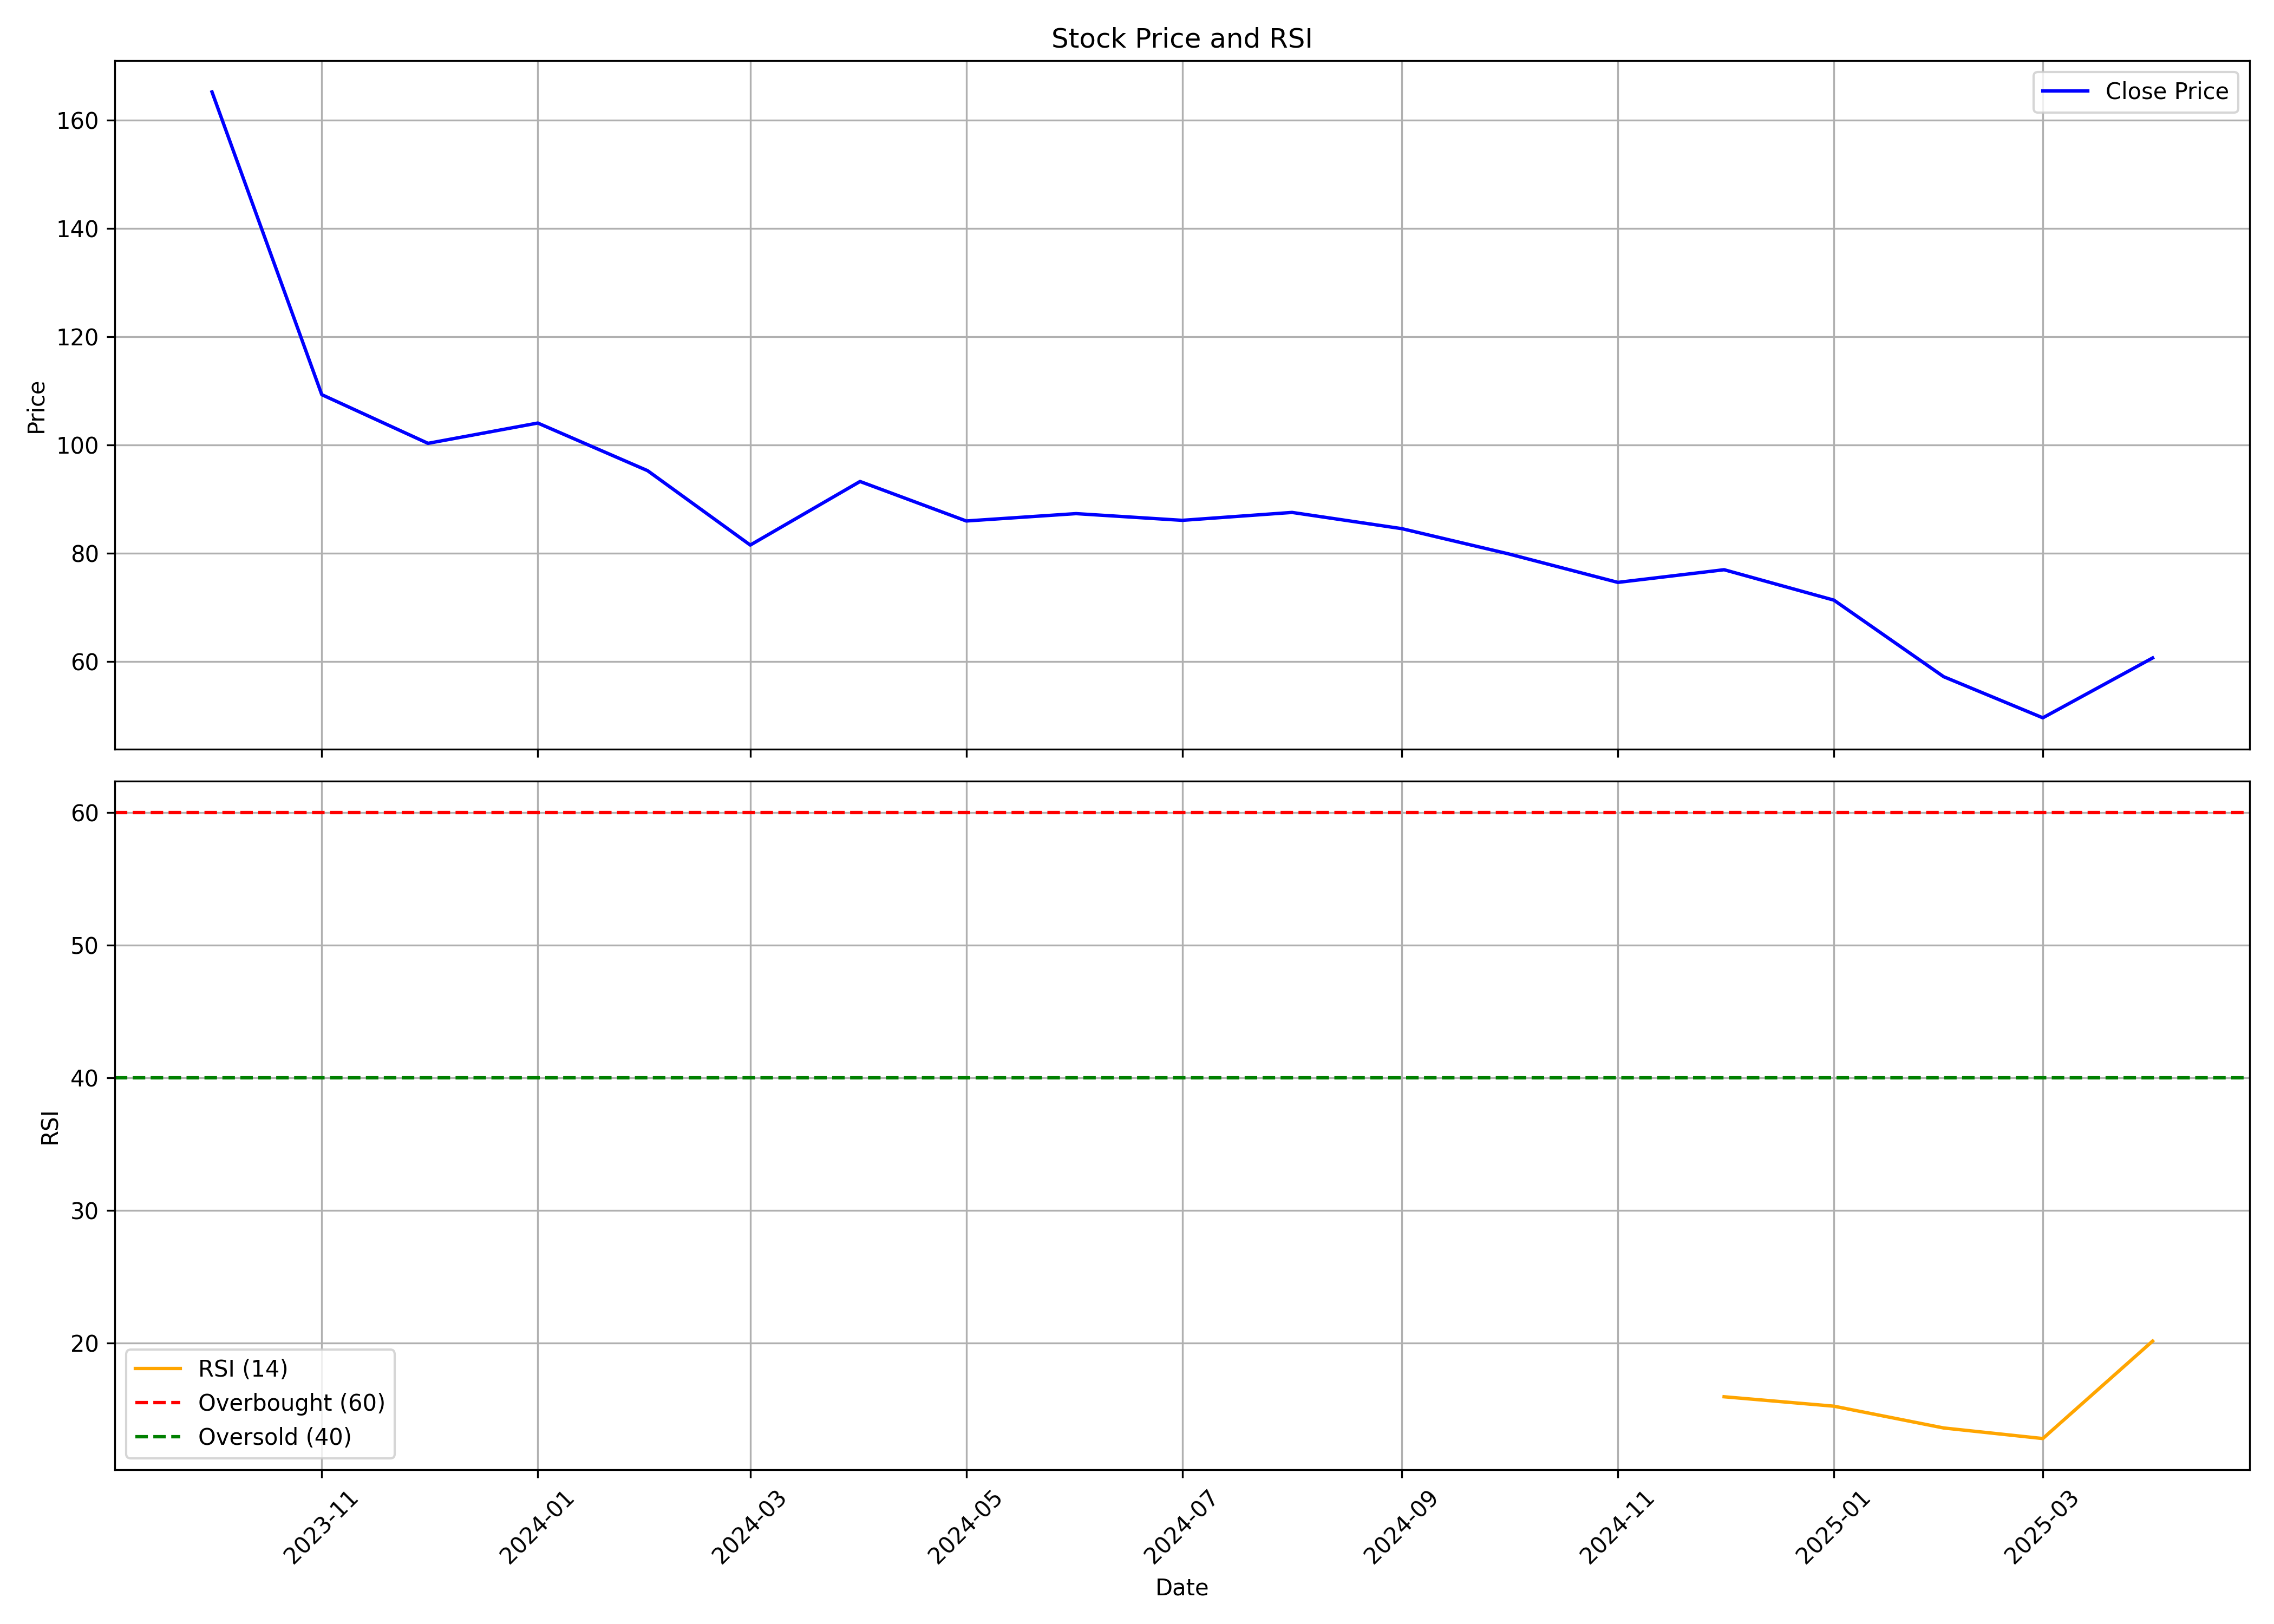

The data file committed next to this chart (first rows):
, Unnamed: 0, date, symbol, open, high, low, close, volume, rsi
0, 0, 2023-10-01, PLAZACABLE, 76.0, 165.2, 75.7, 165.2, 17303597, 
1, 1, 2023-11-01, PLAZACABLE, 173.5, 173.5, 104.6, 109.3, 32531240, 
2, 2, 2023-12-01, PLAZACABLE, 111.0, 111.0, 93.05, 100.3, 4887439, 
3, 3, 2024-01-01, PLAZACABLE, 101.0, 120.1, 99.4, 104.1, 6934092, 
4, 4, 2024-02-01, PLAZACABLE, 104.1, 107.5, 94.0, 95.25, 2946471, 
5, 5, 2024-03-01, PLAZACABLE, 96.8, 97.5, 78.5, 81.5, 2637258, 
6, 6, 2024-04-01, PLAZACABLE, 83.1, 102.4, 82.0, 93.25, 2829854, 
7, 7, 2024-05-01, PLAZACABLE, 93.8, 94.25, 85.05, 85.95, 1487576, 
8, 8, 2024-06-01, PLAZACABLE, 88.9, 92.4, 74.9, 87.31, 2308706, 
9, 9, 2024-07-01, PLAZACABLE, 87.31, 91.0, 82.0, 86.07, 2171266, 
10, 10, 2024-08-01, PLAZACABLE, 86.9, 103.3, 84.1, 87.53, 9465462, 
11, 11, 2024-09-01, PLAZACABLE, 88.5, 89.25, 84.06, 84.53, 1647830, 
12, 12, 2024-10-01, PLAZACABLE, 85.29, 90.78, 75.25, 79.89, 1829705, 
13, 13, 2024-11-01, PLAZACABLE, 82.8, 82.8, 70.65, 74.6, 666093, 
14, 14, 2024-12-01, PLAZACABLE, 74.5, 90.38, 73.5, 76.94, 3034493, 15.94
15, 15, 2025-01-01, PLAZACABLE, 77.18, 80.5, 69.01, 71.32, 766155, 15.23
16, 16, 2025-02-01, PLAZACABLE, 72.0, 73.25, 56.4, 57.17, 551085, 13.58
17, 17, 2025-03-01, PLAZACABLE, 57.17, 61.9, 47.7, 49.57, 1805468, 12.79
18, 18, 2025-04-01, PLAZACABLE, 50.57, 63.5, 49.1, 60.63, 787079, 20.14
